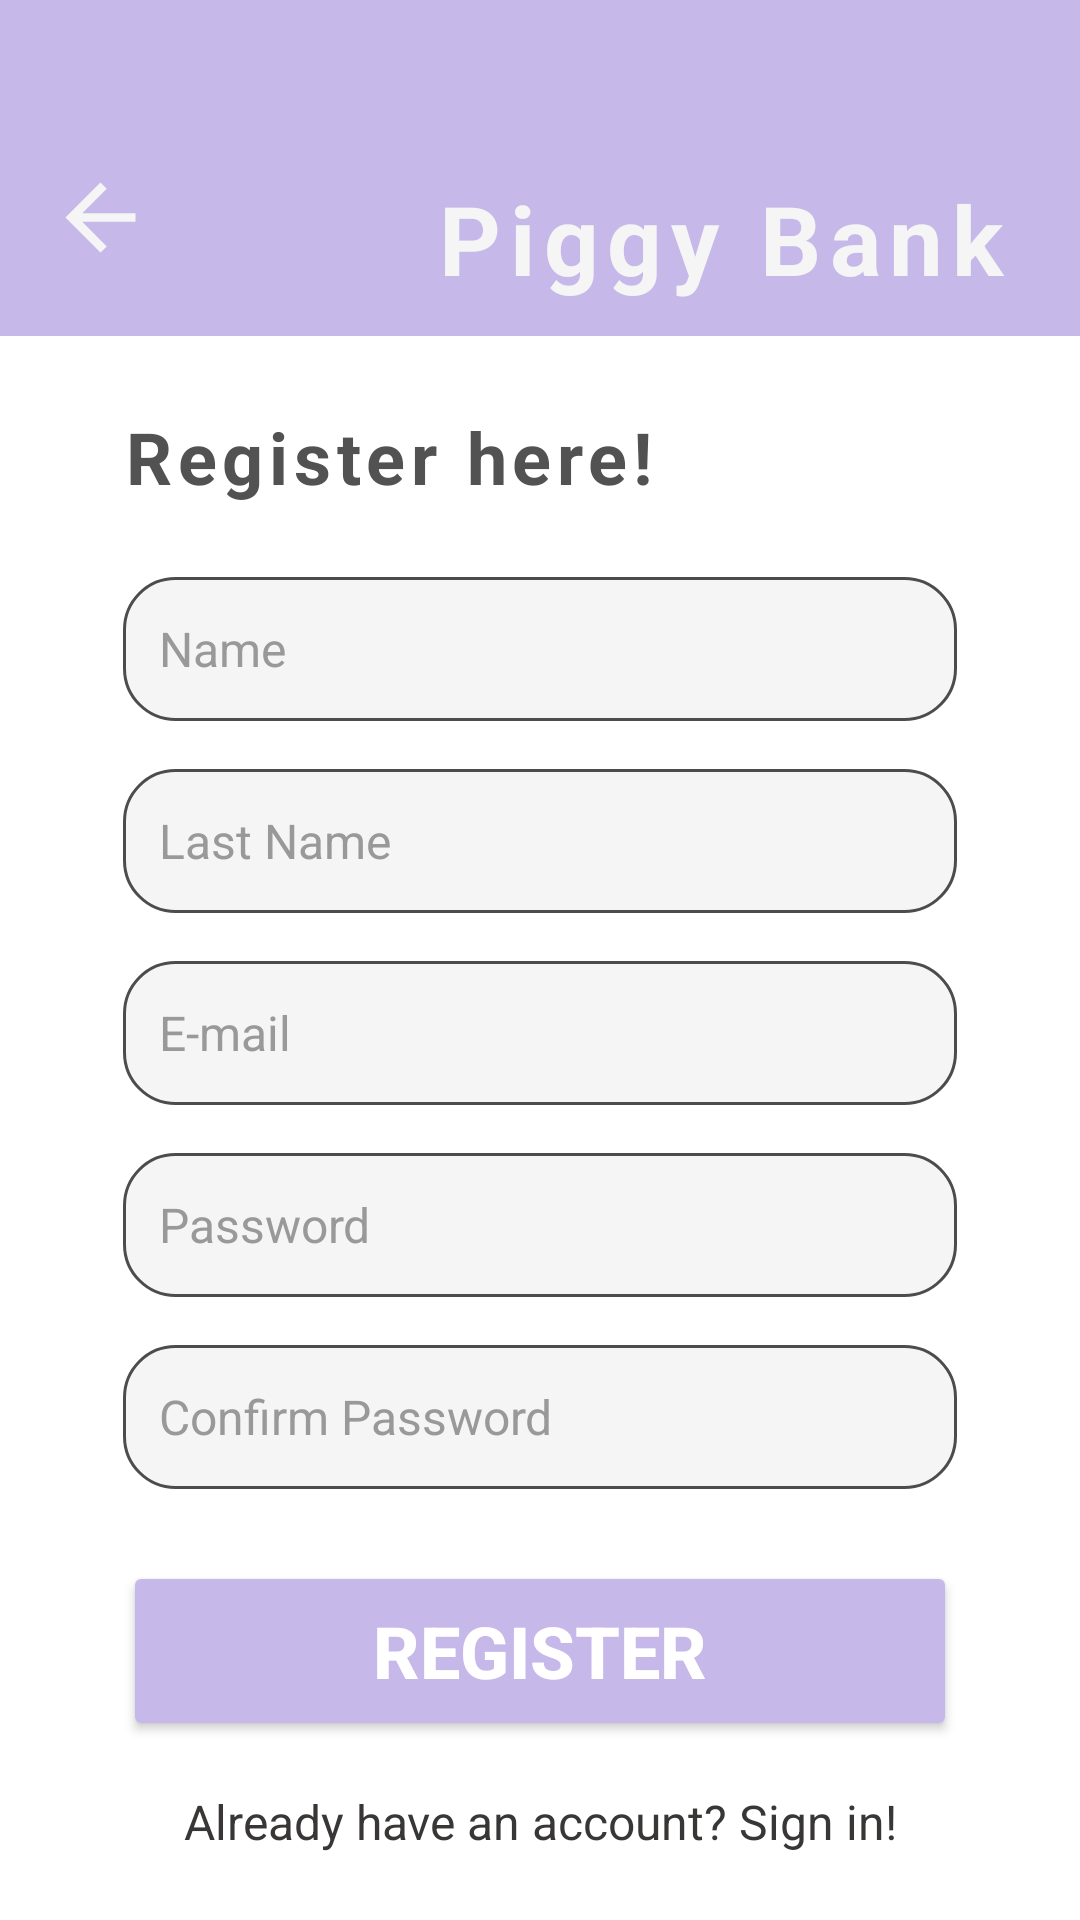

Layout XML and referenced resources for this Android screen:
<!-- AndroidManifest.xml: application theme Theme.PiggyBank -->
<!-- res/layout/activity_register.xml -->
<?xml version="1.0" encoding="utf-8"?>
<androidx.constraintlayout.widget.ConstraintLayout
    xmlns:android="http://schemas.android.com/apk/res/android"
    xmlns:app="http://schemas.android.com/apk/res-auto"
    android:layout_width="match_parent"
    android:layout_height="match_parent"
    android:background="#FFFFFF">

    
    <View
        android:id="@+id/headerBackground"
        android:layout_width="0dp"
        android:layout_height="112dp"
        android:background="#C7B8EA"
        app:layout_constraintTop_toTopOf="parent"
        app:layout_constraintStart_toStartOf="parent"
        app:layout_constraintEnd_toEndOf="parent"/>

    
    <ImageButton
        android:id="@+id/btnBack"
        android:layout_width="35dp"
        android:layout_height="35dp"
        android:layout_marginStart="16dp"
        android:layout_marginTop="55dp"
        android:background="?attr/selectableItemBackgroundBorderless"
        android:contentDescription="Back"
        android:src="@drawable/arrow_back"
        app:tint="#F5F5F5"
        app:layout_constraintStart_toStartOf="parent"
        app:layout_constraintTop_toTopOf="parent"/>

    
    <TextView
        android:id="@+id/tvPiggyBank"
        android:layout_width="wrap_content"
        android:layout_height="wrap_content"
        android:layout_marginTop="58dp"
        android:layout_marginEnd="24dp"
        android:text="Piggy Bank"
        android:textColor="#F5F5F5"
        android:textSize="32sp"
        android:letterSpacing="0.09"
        android:textStyle="bold"
        app:layout_constraintEnd_toEndOf="parent"
        app:layout_constraintTop_toTopOf="parent" />

    
    <TextView
        android:id="@+id/tvRegisterTitle"
        android:layout_width="wrap_content"
        android:layout_height="wrap_content"
        android:layout_marginStart="41dp"
        android:layout_marginTop="24dp"
        android:text="Register here!"
        android:textColor="#525252"
        android:textSize="24sp"
        android:letterSpacing="0.08"
        android:textStyle="bold"
        app:layout_constraintStart_toStartOf="parent"
        app:layout_constraintTop_toBottomOf="@id/headerBackground" />

    
    <EditText
        android:id="@+id/etName"
        android:layout_width="0dp"
        android:layout_height="48dp"
        android:layout_marginStart="41dp"
        android:layout_marginEnd="41dp"
        android:layout_marginTop="24dp"
        android:paddingStart="12dp"
        android:paddingEnd="12dp"
        android:hint="Name"
        android:inputType="textPersonName"
        android:background="@drawable/edit_text_background"
        android:textColor="#4C4C4C"
        android:textColorHint="#999999"
        android:textSize="16sp"
        app:layout_constraintTop_toBottomOf="@id/tvRegisterTitle"
        app:layout_constraintStart_toStartOf="parent"
        app:layout_constraintEnd_toEndOf="parent"/>

    
    <EditText
        android:id="@+id/etLastName"
        android:layout_width="0dp"
        android:layout_height="48dp"
        android:layout_marginStart="41dp"
        android:layout_marginEnd="41dp"
        android:layout_marginTop="16dp"
        android:paddingStart="12dp"
        android:paddingEnd="12dp"
        android:hint="Last Name"
        android:inputType="textPersonName"
        android:background="@drawable/edit_text_background"
        android:textColor="#4C4C4C"
        android:textColorHint="#999999"
        android:textSize="16sp"
        app:layout_constraintTop_toBottomOf="@id/etName"
        app:layout_constraintStart_toStartOf="parent"
        app:layout_constraintEnd_toEndOf="parent"/>

    
    <EditText
        android:id="@+id/etEmail"
        android:layout_width="0dp"
        android:layout_height="48dp"
        android:layout_marginStart="41dp"
        android:layout_marginEnd="41dp"
        android:layout_marginTop="16dp"
        android:paddingStart="12dp"
        android:paddingEnd="12dp"
        android:hint="E-mail"
        android:inputType="textEmailAddress"
        android:background="@drawable/edit_text_background"
        android:textColor="#4C4C4C"
        android:textColorHint="#999999"
        android:textSize="16sp"
        app:layout_constraintTop_toBottomOf="@id/etLastName"
        app:layout_constraintStart_toStartOf="parent"
        app:layout_constraintEnd_toEndOf="parent"/>

    
    <EditText
        android:id="@+id/etPassword"
        android:layout_width="0dp"
        android:layout_height="48dp"
        android:layout_marginStart="41dp"
        android:layout_marginEnd="41dp"
        android:layout_marginTop="16dp"
        android:paddingStart="12dp"
        android:paddingEnd="12dp"
        android:hint="Password"
        android:inputType="textPassword"
        android:background="@drawable/edit_text_background"
        android:textColor="#4C4C4C"
        android:textColorHint="#999999"
        android:textSize="16sp"
        app:layout_constraintTop_toBottomOf="@id/etEmail"
        app:layout_constraintStart_toStartOf="parent"
        app:layout_constraintEnd_toEndOf="parent"/>

    
    <EditText
        android:id="@+id/etConfirmPassword"
        android:layout_width="0dp"
        android:layout_height="48dp"
        android:layout_marginStart="41dp"
        android:layout_marginEnd="41dp"
        android:layout_marginTop="16dp"
        android:paddingStart="12dp"
        android:paddingEnd="12dp"
        android:hint="Confirm Password"
        android:inputType="textPassword"
        android:background="@drawable/edit_text_background"
        android:textColor="#4C4C4C"
        android:textColorHint="#999999"
        android:textSize="16sp"
        app:layout_constraintTop_toBottomOf="@id/etPassword"
        app:layout_constraintStart_toStartOf="parent"
        app:layout_constraintEnd_toEndOf="parent"/>

    
    <Button
        android:id="@+id/btnRegister"
        android:layout_width="0dp"
        android:layout_height="60dp"
        android:layout_marginStart="41dp"
        android:layout_marginEnd="41dp"
        android:layout_marginTop="24dp"
        android:text="Register"
        android:textColor="#FFFFFF"
        android:textSize="24sp"
        android:textStyle="bold"
        android:backgroundTint="#C7B8EA"
        app:layout_constraintTop_toBottomOf="@id/etConfirmPassword"
        app:layout_constraintStart_toStartOf="parent"
        app:layout_constraintEnd_toEndOf="parent"/>

    
    <TextView
        android:id="@+id/tvSignIn"
        android:layout_width="wrap_content"
        android:layout_height="wrap_content"
        android:layout_marginTop="16dp"
        android:text="Already have an account? Sign in!"
        android:textColor="#393636"
        android:textSize="16sp"
        app:layout_constraintTop_toBottomOf="@id/btnRegister"
        app:layout_constraintStart_toStartOf="parent"
        app:layout_constraintEnd_toEndOf="parent"/>
</androidx.constraintlayout.widget.ConstraintLayout>
<!-- resources referenced by this layout -->
<resources>
  <!-- drawable arrow_back (drawable) -->
  <vector xmlns:android="http://schemas.android.com/apk/res/android"
      android:width="35dp"
      android:height="35dp"
      android:viewportWidth="35"
      android:viewportHeight="35">
    <path
        android:pathData="M11.411,18.958L19.578,27.125L17.5,29.167L5.833,17.5L17.5,5.833L19.578,7.875L11.411,16.042H29.167V18.958H11.411Z"
        android:fillColor="#ffffff"/>
  </vector>
  <!-- drawable edit_text_background (drawable) -->
  <?xml version="1.0" encoding="utf-8"?>
  <shape xmlns:android="http://schemas.android.com/apk/res/android"
      android:shape="rectangle">
      <solid android:color="#F5F5F5"/>
      <stroke
          android:width="1dp"
          android:color="#4C4C4C"/>
      <corners android:radius="17dp"/>
  </shape>
  <style name="Theme.PiggyBank" parent="Base.Theme.PiggyBank" />
  <style name="Base.Theme.PiggyBank" parent="Theme.Material3.DayNight.NoActionBar">
          
          
      </style>
</resources>
